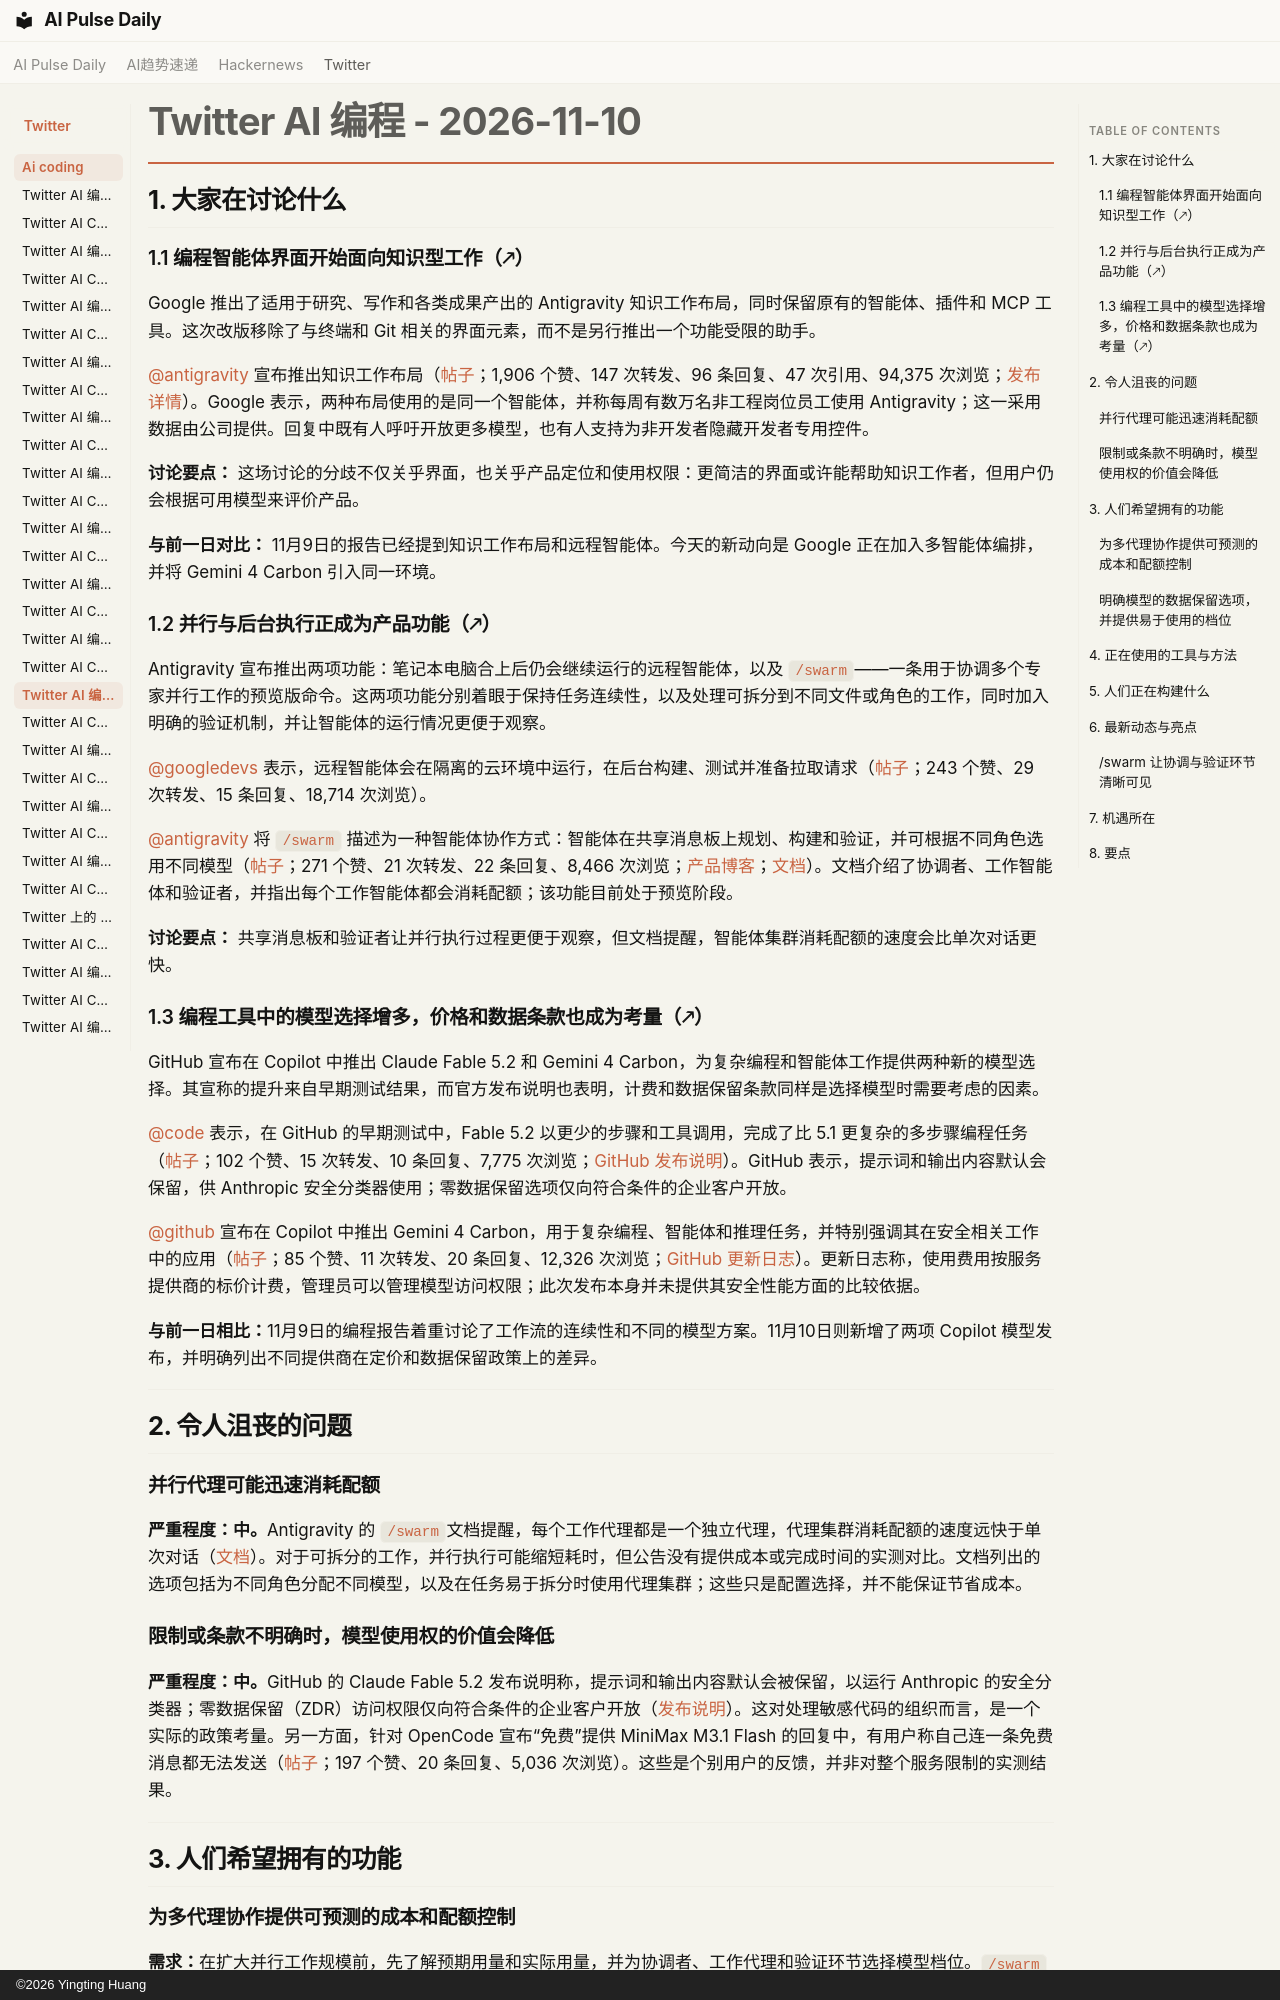

repository: vibewatch/vibewatch.github.io · page: twitter/ai-coding/2026-11-10.zh/index.html · generator: mkdocs · copyright: ©2026 Yingting Huang

# Twitter AI 编程 - 2026-11-10

## 1. 大家在讨论什么

### 1.1 编程智能体界面开始面向知识型工作（🡕）

Google 推出了适用于研究、写作和各类成果产出的 Antigravity 知识工作布局，同时保留原有的智能体、插件和 MCP 工具。这次改版移除了与终端和 Git 相关的界面元素，而不是另行推出一个功能受限的助手。

[@antigravity](https://x.com/antigravity) 宣布推出知识工作布局（[帖子](https://x.com/antigravity/status/2119913586109579283)；1,906 个赞、147 次转发、96 条回复、47 次引用、94,375 次浏览；[发布详情](https://antigravity.google/blog/antigravity-for-knowledge-work)）。Google 表示，两种布局使用的是同一个智能体，并称每周有数万名非工程岗位员工使用 Antigravity；这一采用数据由公司提供。回复中既有人呼吁开放更多模型，也有人支持为非开发者隐藏开发者专用控件。

**讨论要点：** 这场讨论的分歧不仅关乎界面，也关乎产品定位和使用权限：更简洁的界面或许能帮助知识工作者，但用户仍会根据可用模型来评价产品。

**与前一日对比：** 11月9日的报告已经提到知识工作布局和远程智能体。今天的新动向是 Google 正在加入多智能体编排，并将 Gemini 4 Carbon 引入同一环境。

### 1.2 并行与后台执行正成为产品功能（🡕）

Antigravity 宣布推出两项功能：笔记本电脑合上后仍会继续运行的远程智能体，以及 `/swarm`——一条用于协调多个专家并行工作的预览版命令。这两项功能分别着眼于保持任务连续性，以及处理可拆分到不同文件或角色的工作，同时加入明确的验证机制，并让智能体的运行情况更便于观察。

[@googledevs](https://x.com/googledevs) 表示，远程智能体会在隔离的云环境中运行，在后台构建、测试并准备拉取请求（[帖子](https://x.com/googledevs/status/2119920469646225890)；243 个赞、29 次转发、15 条回复、18,714 次浏览）。

[@antigravity](https://x.com/antigravity) 将 `/swarm` 描述为一种智能体协作方式：智能体在共享消息板上规划、构建和验证，并可根据不同角色选用不同模型（[帖子](https://x.com/antigravity/status/2120279327589773639)；271 个赞、21 次转发、22 条回复、8,466 次浏览；[产品博客](https://antigravity.google/blog/gemini-4-carbon-in-google-antigravity)；[文档](https://antigravity.google/docs/swarm)）。文档介绍了协调者、工作智能体和验证者，并指出每个工作智能体都会消耗配额；该功能目前处于预览阶段。

**讨论要点：** 共享消息板和验证者让并行执行过程更便于观察，但文档提醒，智能体集群消耗配额的速度会比单次对话更快。

### 1.3 编程工具中的模型选择增多，价格和数据条款也成为考量（🡕）

GitHub 宣布在 Copilot 中推出 Claude Fable 5.2 和 Gemini 4 Carbon，为复杂编程和智能体工作提供两种新的模型选择。其宣称的提升来自早期测试结果，而官方发布说明也表明，计费和数据保留条款同样是选择模型时需要考虑的因素。

[@code](https://x.com/code) 表示，在 GitHub 的早期测试中，Fable 5.2 以更少的步骤和工具调用，完成了比 5.1 更复杂的多步骤编程任务（[帖子](https://x.com/code/status/2119929137141788955)；102 个赞、15 次转发、10 条回复、7,775 次浏览；[GitHub 发布说明](https://github.blog/changelog/2026-11-09-claude-fable-5-2-in-github-copilot)）。GitHub 表示，提示词和输出内容默认会保留，供 Anthropic 安全分类器使用；零数据保留选项仅向符合条件的企业客户开放。

[@github](https://x.com/github) 宣布在 Copilot 中推出 Gemini 4 Carbon，用于复杂编程、智能体和推理任务，并特别强调其在安全相关工作中的应用（[帖子](https://x.com/github/status/2120244851853996126)；85 个赞、11 次转发、20 条回复、12,326 次浏览；[GitHub 更新日志](https://github.blog/changelog/2026-11-09-gemini-4-carbon-in-github-copilot)）。更新日志称，使用费用按服务提供商的标价计费，管理员可以管理模型访问权限；此次发布本身并未提供其安全性能方面的比较依据。

**与前一日相比：**11月9日的编程报告着重讨论了工作流的连续性和不同的模型方案。11月10日则新增了两项 Copilot 模型发布，并明确列出不同提供商在定价和数据保留政策上的差异。



---



## 2. 令人沮丧的问题

### 并行代理可能迅速消耗配额

**严重程度：中。**Antigravity 的 `/swarm`文档提醒，每个工作代理都是一个独立代理，代理集群消耗配额的速度远快于单次对话（[文档](https://antigravity.google/docs/swarm)）。对于可拆分的工作，并行执行可能缩短耗时，但公告没有提供成本或完成时间的实测对比。文档列出的选项包括为不同角色分配不同模型，以及在任务易于拆分时使用代理集群；这些只是配置选择，并不能保证节省成本。

### 限制或条款不明确时，模型使用权的价值会降低

**严重程度：中。**GitHub 的 Claude Fable 5.2 发布说明称，提示词和输出内容默认会被保留，以运行 Anthropic 的安全分类器；零数据保留（ZDR）访问权限仅向符合条件的企业客户开放（[发布说明](https://github.blog/changelog/2026-11-09-claude-fable-5-2-in-github-copilot)）。这对处理敏感代码的组织而言，是一个实际的政策考量。另一方面，针对 OpenCode 宣布“免费”提供 MiniMax M3.1 Flash 的回复中，有用户称自己连一条免费消息都无法发送（[帖子](https://x.com/opencode/status/2119982381021192354)；197 个赞、20 条回复、5,036 次浏览）。这些是个别用户的反馈，并非对整个服务限制的实测结果。



---



## 3. 人们希望拥有的功能

### 为多代理协作提供可预测的成本和配额控制

**需求：**在扩大并行工作规模前，先了解预期用量和实际用量，并为协调者、工作代理和验证环节选择模型档位。`/swarm`文档明确提醒，工作代理会更快消耗配额；此次发布允许为不同角色指定模型，但没有公布单项任务的成本数据。**紧迫性：中。机会：直接型**，尤其适用于需要权衡节省的时间与新增模型调用的任务。（[Antigravity `/swarm` 文档](https://antigravity.google/docs/swarm)）
